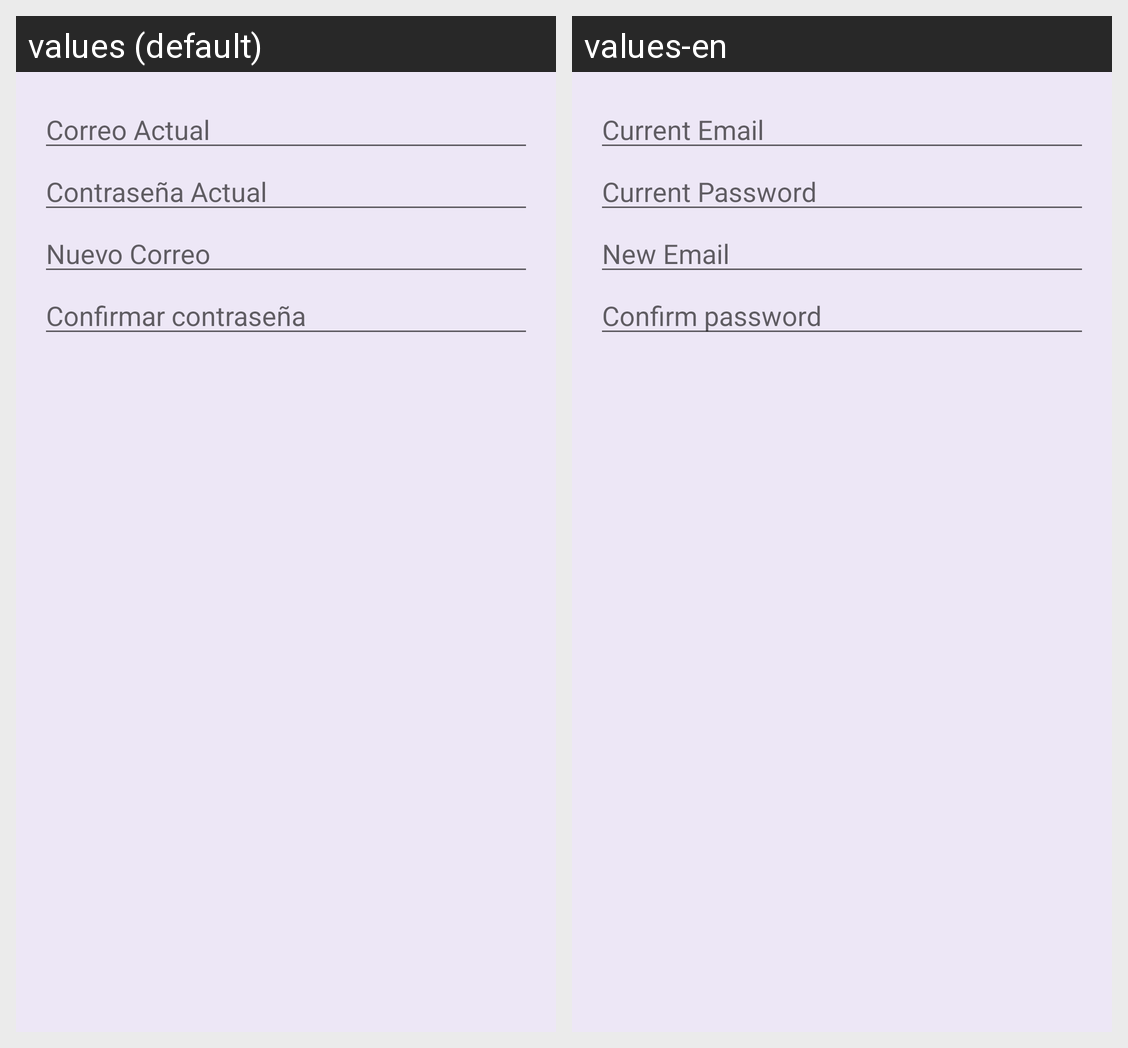

For this localized Android screen grid, give each drawn string resource with its value in every locale shown.
Android screen res/layout/dialog_change_password.xml rendered under 2 locales, left to right: values (default), values-en. Device: Nexus 5 (rendered at 1080×1920; each locale shown at half size, 540×960, under a caption strip naming it); theme Theme.MyApplication.
Strings drawn on this screen, with the default value and each locale's value (text and hints the layout hard-codes, and strings that could not be matched under every locale, appear in the picture but are not listed):

current_email
  values: Correo Actual
  values-en: Current Email

current_pasword
  values: Contraseña Actual
  values-en: Current Password

new_email
  values: Nuevo Correo
  values-en: New Email

confirm_password
  values: Confirmar contraseña
  values-en: Confirm password
